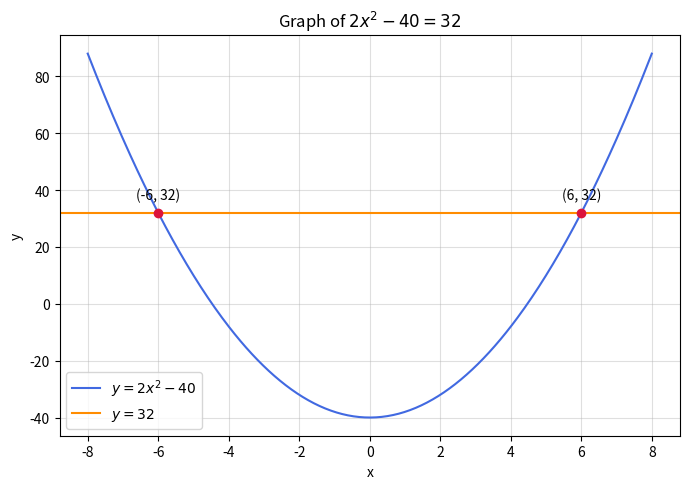

Python code for this plot: (Note: this script raises an exception after producing the figure.)
# 1.2.2  Plot y = 2x^2 - 40 and y = 32, marking their intersections
import numpy as np
import matplotlib.pyplot as plt

x = np.linspace(-8, 8, 400)
roots = (-6, 6)

plt.figure(figsize=(7, 5))
plt.plot(x, 2 * x**2 - 40, color='royalblue', label=r'$y=2x^2-40$')
plt.axhline(32, color='darkorange', label=r'$y=32$')
for r in roots:
    plt.plot(r, 32, 'o', color='crimson', zorder=3)
    plt.annotate(f'({r}, 32)', (r, 32), textcoords="offset points", xytext=(0, 10), ha='center')
plt.title(r'Graph of $2x^2-40=32$')
plt.xlabel('x')
plt.ylabel('y')
plt.grid(True, alpha=0.4)
plt.legend(loc='lower left')
plt.tight_layout()
plt.savefig('figs/1.2.2.png')
